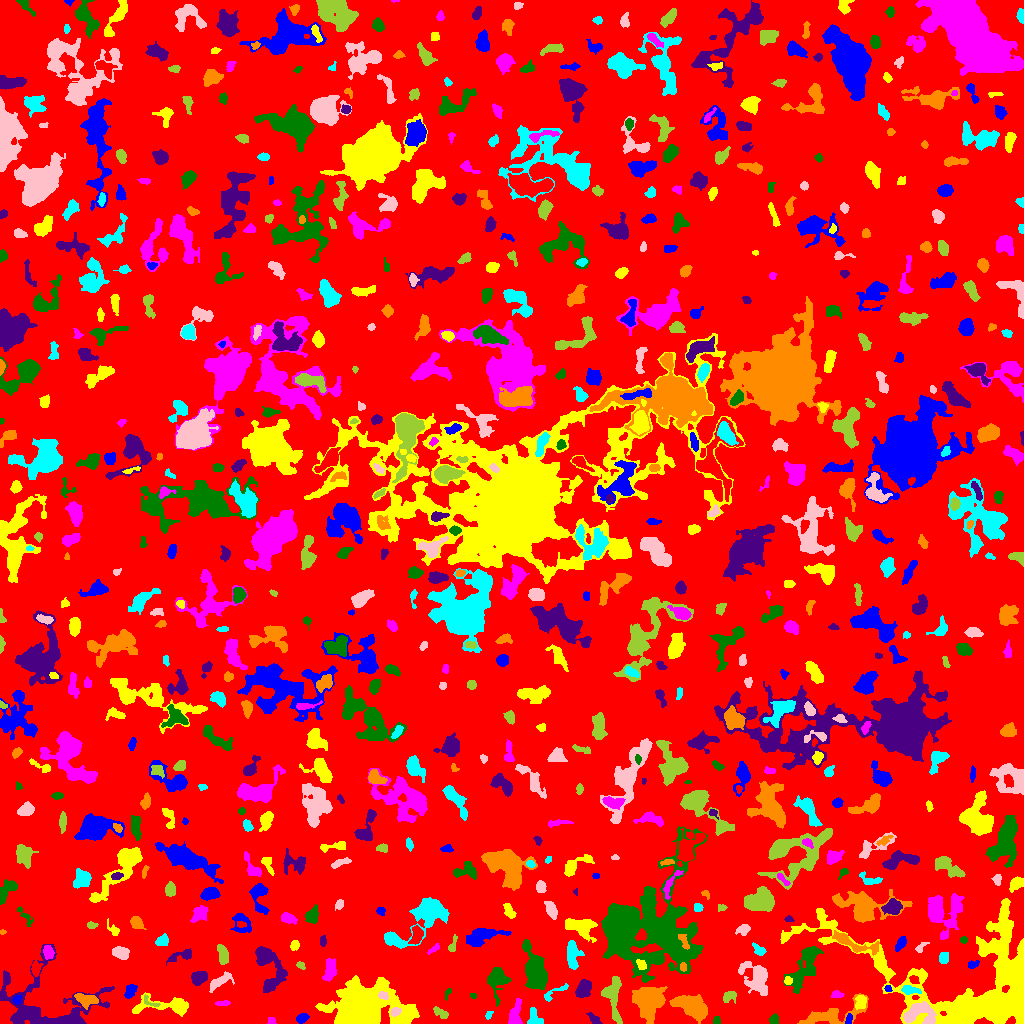

The data file committed next to this chart (first rows):
ID, X, Y, A, B, theta, total_flux, mu_max, mu_median, mu_mean, R_fwhm, R_e, R10, R90, x_start, x_end, y_start, y_end, area, greylevel
0, 503.9, 516.8, 299.6, 292.9, -0.7071, 1342512, 11.0, 1.0, 1.743, 63.51, 230.4, 85.86, 374.6, 0, 1023, 0, 1023, 770401, 1.743
1, 302.1, 5.255, 3.127, 1.976, 0.392, 235.0, 5.0, 2.0, 2.156, 3.613, 3.09, 1.128, 4.983, 296, 309, 0, 10, 109, 6.156
2, 975.2, 38.43, 55, 28.64, -0.2164, 43232, 37.0, 5.0, 6.617, 7.569, 23.15, 7.506, 39.63, 780, 1023, 0, 125, 6533, 8.617
3, 271.3, 2.386, 2.138, 1.71, -0.7162, 83.0, 3.0, 1.0, 1.482, 2.932, 2.394, 0.7979, 3.656, 267, 276, 0, 6, 56, 5.482
4, 716.4, 2.742, 2.195, 1.713, 1.388, 128.0, 4.0, 2.0, 2.246, 3.785, 2.394, 0.9772, 3.656, 713, 720, 0, 7, 57, 7.246
5, 61.45, 1.486, 3.232, 1.301, -0.02018, 364.0, 11.0, 5.0, 4.608, 3.241, 2.523, 0.9772, 3.909, 54, 70, 0, 5, 79, 14.61
6, 690.8, 16.99, 9.333, 4.469, -0.4509, 3116, 11.0, 5.0, 4.915, 9.062, 7.756, 3.038, 12.07, 669, 707, 0, 29, 634, 8.915
7, 534.6, 4.624, 4.878, 3.477, -1.127, 527.0, 7.0, 3.0, 3.1, 4.442, 4.068, 1.493, 6.383, 527, 543, 0, 16, 170, 7.1
8, 395, 11.86, 2.586, 2.078, 0.4356, 285.0, 7.0, 3.0, 3.314, 3.523, 2.985, 1.128, 4.549, 390, 401, 7, 16, 86, 11.31
9, 440.3, 10.86, 4.676, 1.996, -0.5345, 167.0, 3.0, 1.0, 1.369, 3.478, 3.29, 1.262, 5.585, 433, 448, 5, 17, 122, 5.369
10, 563.7, 2.144, 5.26, 1.89, -0.06881, 829.0, 14.0, 5.0, 5.348, 3.868, 3.656, 1.382, 5.944, 551, 575, 0, 8, 155, 9.348
11, 848.6, 4.243, 2.905, 1.387, 1.304, 152.0, 5.0, 2.0, 2.269, 3.09, 2.459, 0.9772, 3.785, 845, 852, 0, 10, 67, 10.27
12, 170, 17.46, 15.34, 3.842, -0.01243, 1668, 13.0, 2.0, 3.283, 4.787, 5.585, 2.034, 10.37, 132, 188, 7, 31, 508, 7.283
13, 515.2, 7.873, 6.816, 2.62, 1.399, 773.0, 9.0, 3.0, 3.181, 4.029, 4.549, 1.693, 7.421, 508, 522, 0, 25, 243, 7.181
14, 773.8, 4.208, 2.434, 2.108, 0.8771, 298.0, 7.0, 3.0, 3.425, 3.568, 2.877, 1.128, 4.549, 769, 778, 0, 10, 87, 6.425
15, 594.2, 4.638, 3.678, 1.823, -0.6333, 210.0, 5.0, 2.0, 2.0, 3.241, 3.09, 1.128, 4.918, 586, 602, 0, 11, 105, 6.0
16, 830.8, 7.635, 16.15, 4.675, 0.2451, 1604, 8.0, 2.0, 2.705, 7.069, 7.001, 2.585, 11.47, 797, 868, 0, 30, 593, 6.705
17, 488.4, 8.344, 2.36, 1.474, 1.078, 96.0, 4.0, 2.0, 1.811, 3.192, 2.326, 0.7979, 3.613, 485, 493, 4, 12, 53, 5.811
18, 918.7, 9.995, 8.486, 5.546, 0.005407, 1723, 8.0, 4.0, 3.69, 8.956, 6.91, 2.764, 10.57, 903, 936, 0, 22, 467, 10.69
19, 148.6, 22.28, 5.417, 1.948, -0.513, 165.0, 5.0, 2.0, 1.941, 2.585, 2.706, 0.9772, 4.297, 144, 160, 17, 29, 85, 8.941
20, 889, 12.44, 6.076, 2.982, -1.453, 336.0, 5.0, 2.0, 1.759, 3.785, 4.068, 1.493, 6.628, 878, 894, 0, 23, 191, 6.759
21, 16.71, 23.78, 2.218, 1.832, 1.096, 176.0, 7.0, 2.0, 2.551, 2.111, 2.523, 0.7979, 3.909, 13, 21, 19, 28, 69, 10.55
22, 860.9, 21.32, 3.561, 2.445, 1.379, 460.0, 7.0, 3.0, 3.151, 4.442, 3.656, 1.493, 5.698, 855, 866, 14, 28, 146, 9.151
23, 222, 20.12, 3.602, 1.034, 0.03345, 82.0, 2.0, 1.0, 1.093, 3.909, 2.523, 1.128, 3.523, 215, 230, 18, 23, 75, 6.093
24, 447.4, 29.76, 3.25, 1.227, 1.219, 75.0, 3.0, 1.0, 1.389, 2.877, 2.394, 0.9772, 3.568, 445, 451, 23, 35, 54, 5.389
25, 41.21, 17.81, 27.22, 17.37, -0.05804, 6541, 13.0, 3.0, 3.714, 8.667, 11.89, 4.222, 20.47, 0, 114, 0, 79, 1761, 6.714
26, 86.86, 23.51, 5.606, 2.744, -0.1829, 755.0, 9.0, 3.0, 3.24, 4.26, 4.442, 1.693, 7.313, 74, 98, 14, 30, 233, 9.24
27, 553.5, 30.38, 8.568, 2.122, 0.5344, 245.0, 4.0, 2.0, 1.801, 5.109, 3.827, 1.382, 5.89, 544, 568, 22, 40, 136, 6.801
28, 383.5, 28.13, 2.458, 1.792, -0.4095, 248.0, 7.0, 3.0, 3.221, 3.29, 2.585, 0.9772, 4.029, 378, 388, 24, 32, 77, 27.22
29, 612.6, 28.65, 11.12, 4.13, -1.492, 1813, 13.0, 3.0, 3.95, 4.687, 6.283, 2.257, 10.59, 601, 622, 0, 47, 459, 6.95
30, 820.9, 28.27, 2.816, 1.258, -0.8201, 82.0, 4.0, 1.0, 1.39, 2.764, 2.034, 0.7979, 3.338, 815, 825, 23, 32, 59, 6.39
31, 130.3, 32.28, 3.881, 2.254, 1.056, 359.0, 6.0, 2.0, 2.528, 4.618, 3.7, 1.382, 5.754, 124, 137, 25, 39, 142, 7.528
32, 361.1, 13.49, 14.62, 9.65, 0.2786, 43905, 81.0, 8.0, 16.41, 10.6, 11, 4.26, 21.11, 315, 419, 0, 48, 2676, 19.41
33, 836.9, 28.98, 3.056, 1.728, -0.06556, 206.0, 5.0, 3.0, 2.512, 3.909, 2.985, 1.128, 4.37, 831, 844, 26, 33, 82, 6.512
34, 473, 27.6, 1.284, 0.984, -0.3305, 45.0, 4.0, 1.0, 1.216, 2.111, 1.382, 0.5642, 2.257, 470, 476, 25, 30, 37, 7.216
35, 584.1, 35.01, 4.58, 3.029, 1.076, 665.0, 8.0, 3.0, 2.748, 4.886, 4.583, 1.693, 7.291, 575, 591, 26, 44, 242, 6.748
36, 648.9, 20.94, 8.398, 7.27, 1.128, 3823, 12.0, 4.0, 4.606, 9.407, 9.009, 3.523, 14.28, 632, 667, 0, 37, 830, 7.606
37, 910.1, 33.32, 4.634, 1.894, -0.1074, 592.0, 11.0, 4.0, 4.229, 3.385, 3.656, 1.382, 5.781, 901, 921, 29, 38, 140, 12.23
38, 220, 42.2, 7.148, 2.551, 0.5591, 579.0, 5.0, 2.0, 2.596, 5.917, 4.951, 1.954, 7.485, 209, 234, 31, 52, 223, 5.596
39, 729.1, 27.12, 3.252, 2.504, 0.3192, 343.0, 6.0, 2.5, 2.598, 4.583, 3.338, 1.262, 5.202, 723, 736, 20, 32, 132, 7.598
40, 940.9, 37.45, 2.208, 1.929, -0.6037, 117.0, 4.0, 1.0, 1.773, 3.141, 2.394, 0.7979, 4.107, 937, 945, 32, 41, 66, 5.773
41, 887.8, 34.62, 1.933, 1.524, -0.7959, 89.0, 4.0, 2.0, 1.894, 3.192, 2.185, 0.7979, 3.338, 884, 892, 32, 38, 47, 8.894
42, 787.5, 42.77, 1.752, 1.636, 1.489, 135.0, 5.0, 2.0, 2.077, 2.877, 2.185, 0.7979, 3.338, 784, 792, 39, 47, 65, 10.08
43, 329.9, 52.35, 5.067, 2.525, 1.321, 650.0, 8.0, 2.0, 2.743, 4.853, 4.26, 1.596, 6.956, 322, 336, 42, 65, 237, 6.743
44, 497.3, 43.97, 6.464, 4.537, 1.535, 1234, 9.0, 2.0, 3.132, 5.863, 5.382, 2.111, 8.956, 487, 511, 17, 56, 394, 7.132
45, 198.9, 45.52, 4.012, 2.982, 0.5395, 1184, 12.0, 5.0, 5.92, 5.528, 4.406, 1.693, 6.956, 191, 207, 38, 52, 200, 8.92
46, 683.1, 56.33, 2.1, 1.459, -1.345, 131.0, 6.0, 2.0, 2.259, 2.646, 2.185, 0.7979, 3.478, 680, 686, 52, 61, 58, 12.26
47, 572.8, 69.52, 6.798, 3.301, -1.521, 1429, 10.0, 4.0, 4.625, 7.001, 5.585, 2.185, 8.593, 567, 584, 54, 83, 309, 7.625
48, 757.2, 45.38, 7.893, 5.645, -1.049, 2340, 14.0, 3.0, 3.973, 5.997, 6.699, 2.459, 11.66, 738, 767, 28, 62, 589, 7.973
49, 300.2, 58.23, 2.049, 1.47, -0.6385, 62.0, 3.0, 1.0, 1.033, 2.394, 2.034, 0.7979, 3.29, 296, 305, 54, 62, 60, 6.033
50, 35.57, 54.96, 3.418, 1.964, 1.49, 331.0, 7.0, 2.0, 2.627, 3.478, 3.192, 1.262, 5.109, 31, 43, 47, 63, 126, 8.627
51, 972.5, 59.09, 2.955, 1.724, 0.327, 164.0, 4.0, 2.0, 2.05, 4.146, 2.764, 1.128, 4.26, 968, 979, 55, 63, 80, 6.05
52, 641.3, 58.39, 2.92, 1.977, -0.9326, 258.0, 6.0, 2.0, 2.835, 3.785, 2.877, 1.128, 4.583, 636, 646, 54, 64, 91, 11.84
53, 48.0, 70.91, 3.438, 2.477, -1.339, 277.0, 4.0, 2.0, 2.098, 5.412, 3.656, 1.382, 5.726, 43, 54, 64, 78, 132, 8.098
54, 535.7, 50.78, 9.596, 4.388, -1.277, 2899, 12.0, 3.0, 3.809, 8.117, 7.356, 2.932, 12.24, 522, 547, 34, 84, 761, 7.809
55, 182.6, 68, 7.107, 2.384, 0.264, 374.0, 5.0, 2.0, 2.0, 4.146, 3.989, 1.493, 6.794, 166, 191, 58, 75, 187, 6.0
56, 851.4, 81.01, 13.46, 3.226, -0.3422, 988.0, 7.0, 2.0, 2.663, 5.109, 5.863, 2.111, 9.441, 832, 879, 68, 93, 371, 7.663
57, 943.3, 65.59, 2.922, 2.178, 1.457, 209.0, 5.0, 2.0, 1.9, 2.877, 3.038, 1.128, 5.14, 939, 948, 60, 71, 110, 5.9
58, 120.9, 70.73, 4.092, 2.62, -0.2422, 467.0, 6.0, 2.0, 2.445, 5.323, 4.146, 1.596, 6.433, 112, 129, 64, 77, 191, 6.445
59, 452.5, 78.27, 4.831, 1.728, 1.256, 180.0, 4.0, 2.0, 1.895, 4.514, 3.192, 1.128, 4.82, 448, 457, 72, 89, 95, 5.895
... 695 more rows
